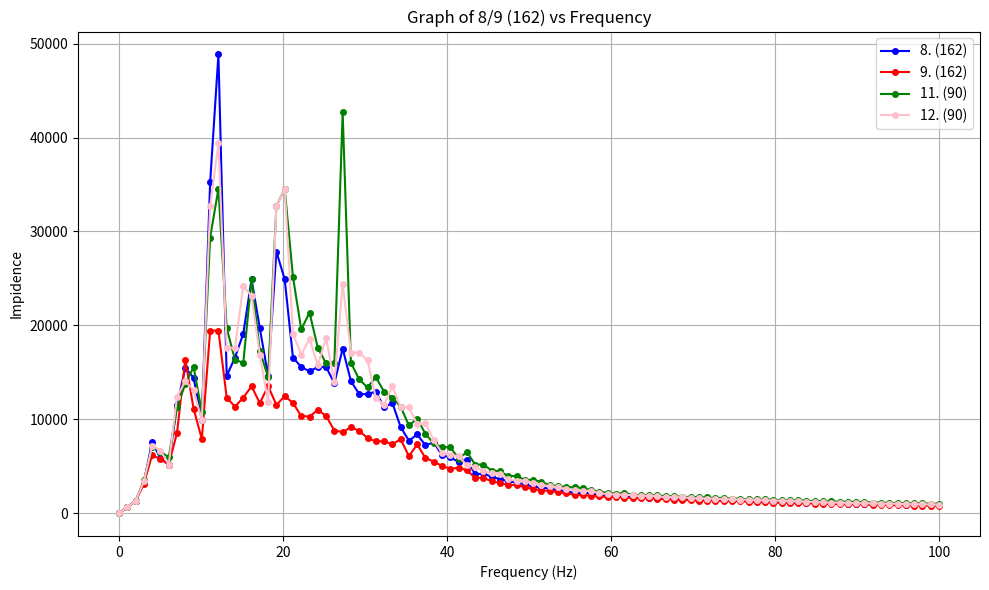

The matplotlib source for this figure:
import matplotlib.pyplot as plt
import numpy as np

# X axis values ranging from 0 to 100 Hz with the same number of points as Y1 and Y2
x = np.linspace(0, 100, 100)

# Y1 and Y2 values
y1 = [10.57, 633.87, 1297.96, 3335.47, 7573.25, 5855.4, 5178.62, 11539.93, 15449.32, 14430.72,
      9893.54, 35229.87, 48855.05, 14628.41, 16570.74, 19106.08, 24911.29, 19694.1, 14628.41, 
      27851.66, 24911.29, 16570.74, 15569.55, 15104.69, 15569.55, 15569.55, 13839.6, 17527.52, 
      14058.25, 12679.51, 12679.51, 12950.76, 11253.77, 11743.29, 9169.97, 7724.66, 8378.57, 
      7215.36, 7552.34, 6147.66, 5965.17, 5428.34, 5703.05, 4123.35, 4226.5, 3854.92, 3634.46, 
      3374.41, 3271.01, 3058.96, 2839.64, 2716.43, 2626.46, 2432.25, 2342.83, 2142.28, 2159.11, 
      2142.91, 1927, 1872.98, 1831.51, 1804.41, 1668.48, 1702.18, 1645.11, 1660.6, 1613.61, 
      1543.69, 1545.11, 1480.19, 1443.65, 1430.93, 1408.07, 1360.56, 1384.26, 1349.26, 1297.85, 
      1282.76, 1263.25, 1223.14, 1214.82, 1183.38, 1163.32, 1117.36, 1107.09, 1117.02, 1046.69, 
      1043.02, 1007.16, 978.53, 997.35, 957.21, 946.64, 930.23, 926.52, 895.13, 871.39, 859.76, 
      859.93, 842.73]

y2 = [10.56, 629.71, 1272.18, 3127.62, 6189.26, 5742.31, 5178.62, 8544.5, 16355.06, 11140.67,
      7877.64, 19452.44, 19452.44, 12302.81, 11346.78, 12302.81, 13510.04, 11717.28, 13549.95, 
      11515.25, 12455.64, 11743.29, 10343.85, 10290.76, 10987.9, 10361.73, 8796.48, 8636.43, 
      9157.57, 8763.76, 7998.53, 7651.44, 7651.44, 7333.19, 7877.64, 6074.12, 7314.2, 5868.39, 
      5493.95, 5024.64, 4733.21, 4826.46, 4578.79, 3740.25, 3785.75, 3371.94, 3248.13, 2978.75, 
      3025.84, 2743.97, 2580.41, 2409.39, 2380.18, 2226.89, 2122.28, 1935.24, 1935.24, 1853.79, 
      1777.84, 1708.18, 1722.9, 1640.46, 1627.6, 1577.74, 1598.92, 1515.27, 1475.72, 1439.93, 
      1407.71, 1383.92, 1338.58, 1325.33, 1315.72, 1294.03, 1280.82, 1257.02, 1202.76, 1170.23, 
      1153.08, 1127.27, 1088.98, 1077.94, 1064.58, 1043.84, 1014.5, 996.85, 972.47, 953.61, 
      928.53, 925.76, 922.75, 882.4, 880.12, 855.7, 846.79, 826.93, 804.7, 803.6, 794.13, 775.15]

y3 = [10.57, 636.47, 1305.42, 3481.46, 7023.54, 6564.7, 5934.62, 11276.81, 13754.96, 15569.55, 10740.02, 29358.23, 34545.73, 19694.1, 16355.06, 16013.58, 24911.29, 17272.87, 14479.39, 32710.12, 34545.73, 25164.2, 19572.16, 21361.25, 17614.94, 15947.82, 15947.82, 42722.5, 16013.58, 14240.83, 13392.39, 14479.39, 12950.76, 12302.81, 11346.78, 9335.9, 10069.79, 8436.03, 7430.41, 7029.13, 7029.13, 5791.76, 6519.58, 5171.92, 5171.92, 4528.58, 4445.61, 3949.7, 3953.67, 3545.75, 3535.74, 3322.98, 2981.73, 2873.83, 2768.26, 2754.35, 2659.18, 2460.56, 2300.89, 2170.55, 2070.05, 2125.52, 1959.64, 1907.47, 1939.93, 1880.32, 1829.14, 1775.67, 1761.14, 1707.53, 1710.83, 1668.93, 1608.82, 1632.34, 1543.45, 1531.97, 1486.35, 1453.35, 1466.08, 1431.35, 1376, 1376.17, 1354.35, 1312.76, 1302.53, 1280.86, 1240.3, 1219.94, 1206.62, 1195.75, 1183.38, 1129.79, 1124.28, 1087.24, 1088.57, 1048.94, 1037.3, 1031.54, 1010.07, 992.1]

y4 = [10.56, 634.2, 1301.28, 3396.29, 7161.49, 6667.35, 5180.86, 12393.83, 14058.25, 13093.08, 9893.54, 32710.12, 39388.2, 17614.94, 17614.94, 24195.98, 23129.55, 16872.05, 11849.09, 32710.12, 34545.73, 19106.08, 16872.05, 18567.78, 15755.28, 18671.8, 13925.83, 24427.53, 17109.14, 17109.14, 16285.02, 12302.81, 11539.93, 13510.04, 11276.81, 11253.77, 9469.85, 9553.04, 7769.62, 6385.41, 6220.05, 6059.72, 5082.88, 4946.77, 4448.44, 4316.92, 4207.17, 3588.17, 3451.26, 3469.28, 3219.79, 3006.38, 2854.14, 2754.35, 2557.46, 2443.46, 2377.36, 2377.36, 2109.91, 2038.76, 1978.71, 1957.46, 1905.46, 1815.68, 1879.04, 1774.86, 1710.83, 1694.68, 1676.4, 1617.48, 1563.81, 1553.92, 1542.27, 1476.91, 1466.64, 1431.35, 1432.06, 1397.31, 1364.84, 1342.15, 1308.4, 1298.8, 1251.05, 1216.18, 1190.52, 1145.62, 1132.5, 1120.7, 1087.24, 1061.53, 1061.53, 1033.16, 1018.14, 1007.16, 1004.68, 961.02, 940.75, 943.37, 924.44, 899.08]
# Plotting
plt.figure(figsize=(10, 6))
plt.plot(x, y1, label='8. (162)', color='blue', linestyle='-', marker='o', markersize=4)
plt.plot(x, y2, label='9. (162)', color='red', linestyle='-', marker='o', markersize=4)
plt.plot(x, y3, label='11. (90)', color='green', linestyle='-', marker='o', markersize=4)
plt.plot(x, y4, label='12. (90)', color='pink', linestyle='-', marker='o', markersize=4)

# Adding labels and title
plt.xlabel('Frequency (Hz)')
plt.ylabel('Impidence')
plt.title('Graph of 8/9 (162) vs Frequency')
plt.legend()
plt.grid(True)

# Show plot
plt.tight_layout()
plt.show()
